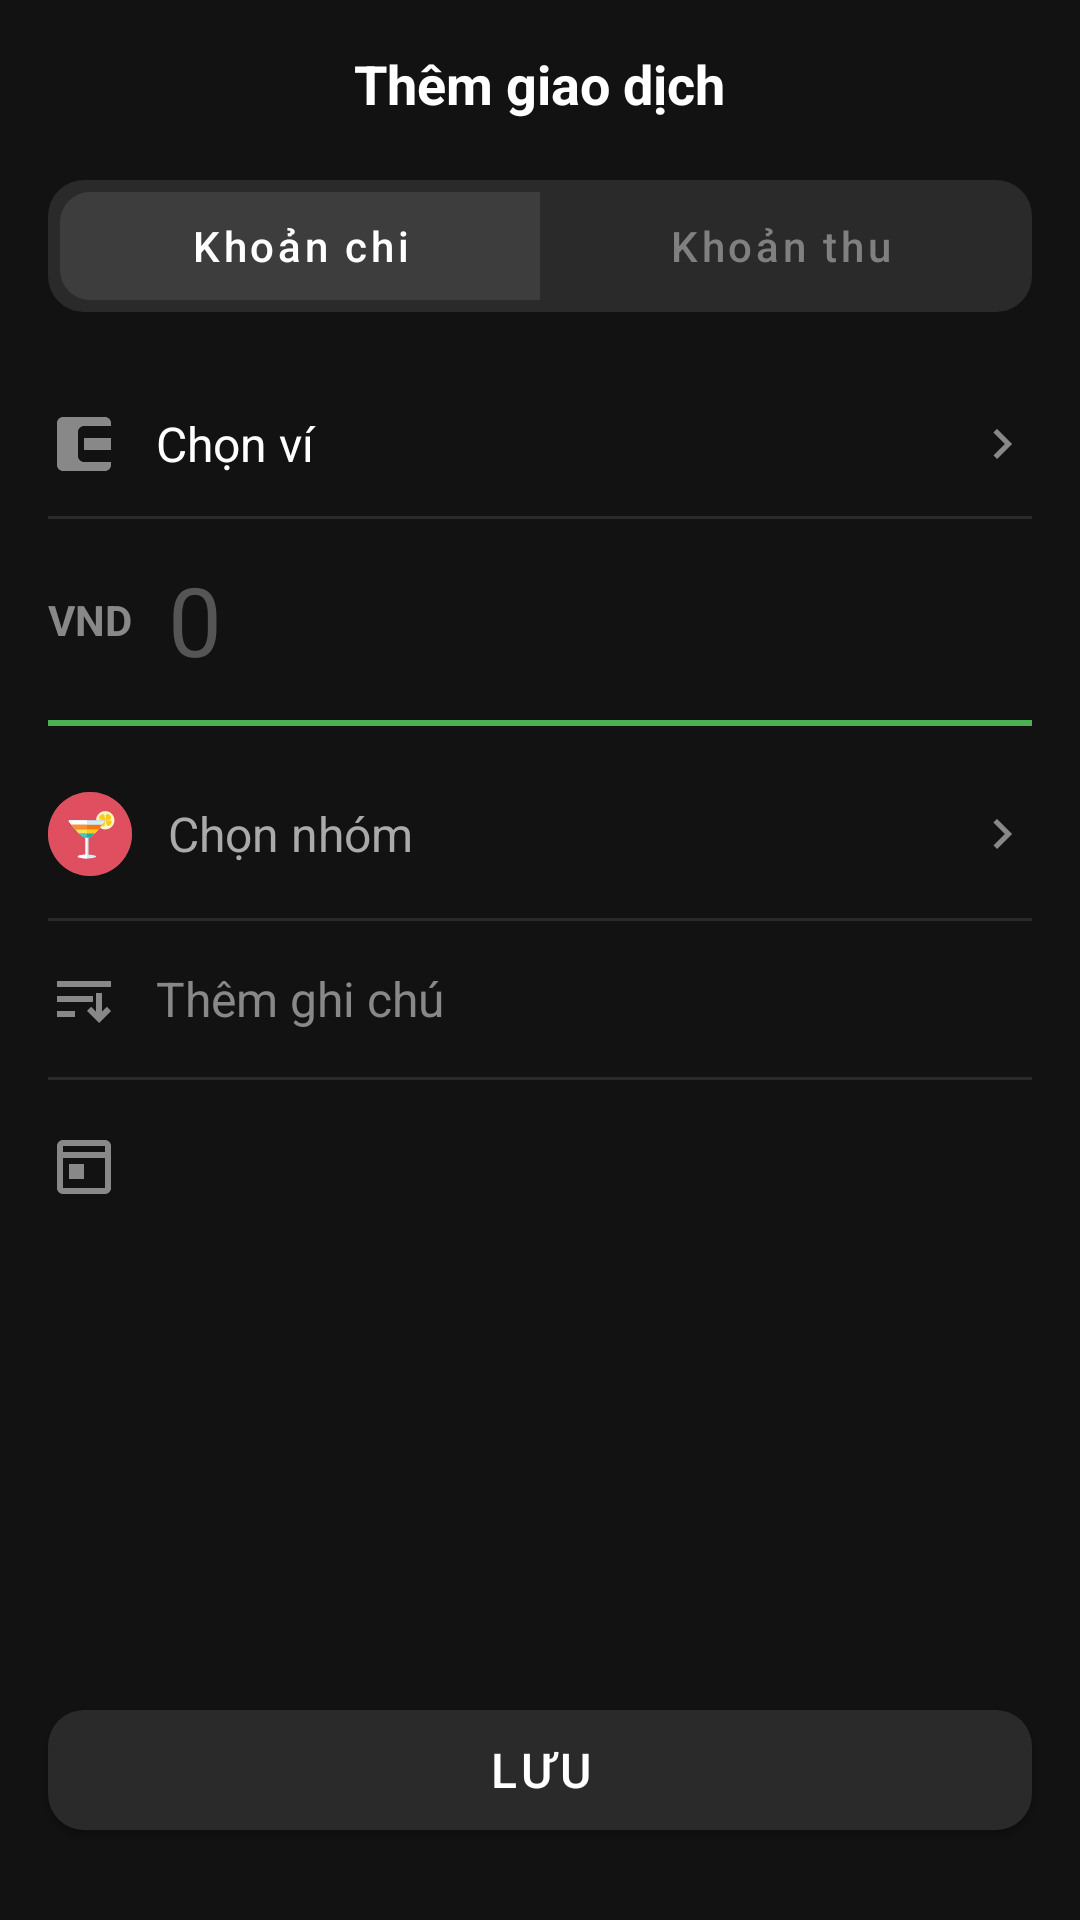

Write the Android layout XML for this screen, with the resource values it uses.
<!-- AndroidManifest.xml: application theme Theme.QuanLiChiTieu -->
<!-- res/layout/fragment_add_transaction.xml -->
<?xml version="1.0" encoding="utf-8"?>
<LinearLayout xmlns:android="http://schemas.android.com/apk/res/android"
    xmlns:app="http://schemas.android.com/apk/res-auto"
    android:layout_width="match_parent"
    android:layout_height="match_parent"
    android:background="#121212"
    android:clickable="true"
    android:focusable="true"
    android:orientation="vertical"
    android:fitsSystemWindows="true"
    >

    
    <RelativeLayout
        android:layout_width="match_parent"
        android:layout_height="56dp"
        android:paddingStart="8dp"
        android:paddingEnd="8dp">

        <ImageView
            android:id="@+id/btnClose"
            android:layout_width="40dp"
            android:layout_height="40dp"
            android:layout_centerVertical="true"
            android:padding="8dp"
            android:src="@drawable/ic_arrow_back"
            android:background="?attr/selectableItemBackgroundBorderless"
            app:tint="@android:color/white" />

        <TextView
            android:id="@+id/tvTitle"
            android:layout_width="wrap_content"
            android:layout_height="wrap_content"
            android:layout_centerInParent="true"
            android:text="@string/add_transaction_title"
            android:textColor="@android:color/white"
            android:textSize="18sp"
            android:textStyle="bold" />

    </RelativeLayout>

    
    <com.google.android.material.button.MaterialButtonToggleGroup
        android:id="@+id/toggleTransactionType"
        android:layout_width="match_parent"
        android:layout_height="wrap_content"
        android:layout_marginHorizontal="16dp"
        android:layout_marginTop="4dp"
        android:background="@drawable/bg_segmented_toggle"
        android:padding="4dp"
        app:checkedButton="@id/btnExpense"
        app:selectionRequired="true"
        app:singleSelection="true">

        <com.google.android.material.button.MaterialButton
            android:id="@+id/btnExpense"
            style="@style/Widget.App.SegmentedButton"
            android:layout_width="0dp"
            android:layout_height="36dp"
            android:layout_weight="1"
            android:text="@string/add_transaction_expense" />

        <com.google.android.material.button.MaterialButton
            android:id="@+id/btnIncome"
            style="@style/Widget.App.SegmentedButton"
            android:layout_width="0dp"
            android:layout_height="36dp"
            android:layout_weight="1"
            android:text="@string/add_transaction_income" />

    </com.google.android.material.button.MaterialButtonToggleGroup>

    
    <LinearLayout
        android:id="@+id/layoutWalletSelector"
        android:layout_width="match_parent"
        android:layout_height="wrap_content"
        android:layout_marginTop="20dp"
        android:background="?attr/selectableItemBackground"
        android:gravity="center_vertical"
        android:orientation="horizontal"
        android:paddingHorizontal="16dp"
        android:paddingVertical="12dp">

        <ImageView
            android:layout_width="24dp"
            android:layout_height="24dp"
            android:src="@drawable/ic_wallet"
            app:tint="#888888" />

        <TextView
            android:id="@+id/tvWalletName"
            android:layout_width="0dp"
            android:layout_height="wrap_content"
            android:layout_marginStart="12dp"
            android:layout_weight="1"
            android:text="@string/add_transaction_select_wallet"
            android:textColor="@android:color/white"
            android:textSize="16sp" />

        <ImageView
            android:layout_width="20dp"
            android:layout_height="20dp"
            android:src="@drawable/ic_chevron_right"
            app:tint="#888888" />

    </LinearLayout>

    <View
        android:layout_width="match_parent"
        android:layout_height="1dp"
        android:layout_marginHorizontal="16dp"
        android:background="#2A2A2A" />

    
    <LinearLayout
        android:layout_width="match_parent"
        android:layout_height="wrap_content"
        android:gravity="center_vertical"
        android:orientation="horizontal"
        android:paddingHorizontal="16dp"
        android:paddingVertical="12dp">

        <TextView
            android:layout_width="wrap_content"
            android:layout_height="wrap_content"
            android:text="VND"
            android:textColor="#888888"
            android:textSize="14sp"
            android:textStyle="bold" />

        <EditText
            android:id="@+id/etAmount"
            android:layout_width="0dp"
            android:layout_height="wrap_content"
            android:layout_marginStart="12dp"
            android:layout_weight="1"
            android:background="@null"
            android:hint="0"
            android:inputType="number"
            android:textColor="#4CAF50"
            android:textColorHint="#555555"
            android:textSize="32sp" />

    </LinearLayout>

    <View
        android:layout_width="match_parent"
        android:layout_height="2dp"
        android:layout_marginHorizontal="16dp"
        android:background="#4CAF50" />

    
    <LinearLayout
        android:id="@+id/layoutCategorySelector"
        android:layout_width="match_parent"
        android:layout_height="wrap_content"
        android:layout_marginTop="8dp"
        android:background="?attr/selectableItemBackground"
        android:gravity="center_vertical"
        android:orientation="horizontal"
        android:paddingHorizontal="16dp"
        android:paddingVertical="14dp">

        <ImageView
            android:id="@+id/imgCategoryIcon"
            android:layout_width="28dp"
            android:layout_height="28dp"
            android:scaleType="centerInside"
            android:background="@drawable/bg_circle_gray"
            android:src="@drawable/ic_food"
            android:contentDescription="@string/icon_content_description" />

        <TextView
            android:id="@+id/tvCategoryName"
            android:layout_width="0dp"
            android:layout_height="wrap_content"
            android:layout_marginStart="12dp"
            android:layout_weight="1"
            android:text="@string/add_transaction_select_category"
            android:textColor="#AAAAAA"
            android:textSize="16sp" />

        <ImageView
            android:layout_width="20dp"
            android:layout_height="20dp"
            android:src="@drawable/ic_chevron_right"
            app:tint="#888888" />

    </LinearLayout>

    <View
        android:layout_width="match_parent"
        android:layout_height="1dp"
        android:layout_marginHorizontal="16dp"
        android:background="#2A2A2A" />

    
    <LinearLayout
        android:layout_width="match_parent"
        android:layout_height="wrap_content"
        android:background="?attr/selectableItemBackground"
        android:gravity="center_vertical"
        android:orientation="horizontal"
        android:paddingHorizontal="16dp"
        android:paddingVertical="14dp">

        <ImageView
            android:layout_width="24dp"
            android:layout_height="24dp"
            android:src="@drawable/ic_sort"
            app:tint="#888888" />

        <EditText
            android:id="@+id/etNote"
            android:layout_width="0dp"
            android:layout_height="wrap_content"
            android:layout_marginStart="12dp"
            android:layout_weight="1"
            android:background="@null"
            android:hint="@string/add_transaction_add_note"
            android:inputType="text"
            android:textColor="@android:color/white"
            android:textColorHint="#888888"
            android:textSize="16sp" />

    </LinearLayout>

    <View
        android:layout_width="match_parent"
        android:layout_height="1dp"
        android:layout_marginHorizontal="16dp"
        android:background="#2A2A2A" />

    
    <LinearLayout
        android:id="@+id/layoutDateSelector"
        android:layout_width="match_parent"
        android:layout_height="wrap_content"
        android:background="?attr/selectableItemBackground"
        android:gravity="center_vertical"
        android:orientation="horizontal"
        android:paddingHorizontal="16dp"
        android:paddingVertical="14dp">

        <ImageView
            android:layout_width="24dp"
            android:layout_height="24dp"
            android:src="@drawable/ic_calendar"
            app:tint="#888888" />

        <ImageView
            android:id="@+id/btnPrevDate"
            android:layout_width="28dp"
            android:layout_height="28dp"
            android:layout_marginStart="8dp"
            android:padding="4dp"
            android:src="@drawable/ic_arrow_back"
            android:background="?attr/selectableItemBackgroundBorderless"
            app:tint="#4CAF50" />

        <TextView
            android:id="@+id/tvDate"
            android:layout_width="0dp"
            android:layout_height="wrap_content"
            android:layout_weight="1"
            android:gravity="center"
            android:textColor="#4CAF50"
            android:textSize="14sp" />

        <ImageView
            android:id="@+id/btnNextDate"
            android:layout_width="28dp"
            android:layout_height="28dp"
            android:padding="4dp"
            android:rotation="180"
            android:src="@drawable/ic_arrow_back"
            android:background="?attr/selectableItemBackgroundBorderless"
            app:tint="#4CAF50" />

    </LinearLayout>

    
    <View
        android:layout_width="match_parent"
        android:layout_height="0dp"
        android:layout_weight="1" />

    
    <com.google.android.material.button.MaterialButton
        android:id="@+id/btnSave"
        android:layout_width="match_parent"
        android:layout_height="52dp"
        android:layout_marginHorizontal="16dp"
        android:layout_marginBottom="24dp"
        android:text="@string/add_transaction_save"
        android:textColor="@android:color/white"
        android:textSize="16sp"
        app:backgroundTint="#2A2A2A"
        app:cornerRadius="12dp" />

</LinearLayout>
<!-- resources referenced by this layout -->
<resources>
  <!-- drawable bg_circle_gray (drawable) -->
  <?xml version="1.0" encoding="utf-8"?>
  <shape xmlns:android="http://schemas.android.com/apk/res/android"
      android:shape="oval">
      <solid android:color="#666666" />
      <size
          android:width="32dp"
          android:height="32dp" />
  </shape>
  <!-- drawable bg_segmented_toggle (drawable) -->
  <?xml version="1.0" encoding="utf-8"?>
  <shape xmlns:android="http://schemas.android.com/apk/res/android"
      android:shape="rectangle">
      <solid android:color="#2A2A2A" />
      <corners android:radius="12dp" />
  </shape>
  <!-- drawable ic_calendar (drawable) -->
  <?xml version="1.0" encoding="utf-8"?>
  <vector xmlns:android="http://schemas.android.com/apk/res/android"
      android:width="24dp"
      android:height="24dp"
      android:viewportWidth="24"
      android:viewportHeight="24">
      <path
          android:fillColor="#FFFFFF"
          android:pathData="M19,4H5C3.89,4 3,4.9 3,6V20C3,21.1 3.89,22 5,22H19C20.1,22 21,21.1 21,20V6C21,4.9 20.1,4 19,4ZM19,20H5V10H19V20ZM19,8H5V6H19V8ZM7,12H12V17H7V12Z"/>
  </vector>
  <!-- drawable ic_chevron_right (drawable) -->
  <vector xmlns:android="http://schemas.android.com/apk/res/android"
      android:width="24dp"
      android:height="24dp"
      android:viewportWidth="24.0"
      android:viewportHeight="24.0">
      <path
          android:fillColor="@color/home_text_secondary"
          android:pathData="M10,6L8.59,7.41 13.17,12l-4.58,4.59L10,18l6,-6z"/>
  </vector>
  <!-- drawable ic_food: vector/xml drawable (drawable, 4266 chars, omitted) -->
  <!-- drawable ic_sort (drawable) -->
  <vector xmlns:android="http://schemas.android.com/apk/res/android"
      android:width="24dp"
      android:height="24dp"
      android:viewportWidth="24"
      android:viewportHeight="24"
      android:tint="?attr/colorControlNormal">
      <path
          android:fillColor="@android:color/white"
          android:pathData="M3,18h6v-2H3V18zM3,6v2h18V6H3zM3,13h12v-2H3V13zM18,16.17l1.59,-1.59L21,16l-4,4l-4,-4l1.41,-1.41L16,16.17V10h2V16.17z"/>
  </vector>
  <!-- drawable ic_wallet (drawable) -->
  <vector xmlns:android="http://schemas.android.com/apk/res/android"
      android:width="24dp"
      android:height="24dp"
      android:viewportWidth="24.0"
      android:viewportHeight="24.0">
      <path
          android:fillColor="@color/home_wallet_orange"
          android:pathData="M21,18v1c0,1.1 -0.9,2 -2,2H5c-1.11,0 -2,-0.9 -2,-2V5c0,-1.1 0.89,-2 2,-2h14c1.1,0 2,0.9 2,2v1h-9c-1.11,0 -2,0.9 -2,2v8c0,1.1 0.89,2 2,2h9zM12,14h9v-4h-9v4z"/>
  </vector>
  <string name="add_transaction_add_note">Thêm ghi chú</string>
  <string name="add_transaction_expense">Khoản chi</string>
  <string name="add_transaction_income">Khoản thu</string>
  <string name="add_transaction_save">Lưu</string>
  <string name="add_transaction_select_category">Chọn nhóm</string>
  <string name="add_transaction_select_wallet">Chọn ví</string>
  <string name="add_transaction_title">Thêm giao dịch</string>
  <style name="Widget.App.SegmentedButton" parent="Widget.MaterialComponents.Button.UnelevatedButton">
          <item name="backgroundTint">@color/segmented_button_bg</item>
          <item name="android:textColor">@color/segmented_button_text</item>
          <item name="strokeWidth">0dp</item>
          <item name="cornerRadius">10dp</item>
          <item name="android:textSize">14sp</item>
          <item name="android:textAllCaps">false</item>
          <item name="android:insetTop">0dp</item>
          <item name="android:insetBottom">0dp</item>
          <item name="elevation">0dp</item>
          <item name="rippleColor">@android:color/transparent</item>
      </style>
  <style name="Theme.QuanLiChiTieu" parent="Base.Theme.QuanLiChiTieu" />
  <color name="home_text_secondary">#AAAAAA</color>
  <color name="home_wallet_orange">#FF8C42</color>
  <style name="Base.Theme.QuanLiChiTieu" parent="Theme.MaterialComponents.DayNight.NoActionBar">
      </style>
</resources>
